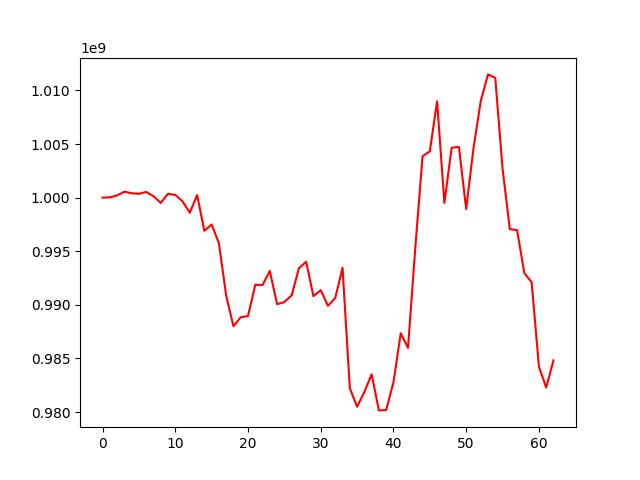

The data file committed next to this chart (first rows):
, 0
0, 1000000000
1, 1000026902
2, 1000205997
3, 1000556292
4, 1000415321
5, 1000358415
6, 1000533742
7, 1000138338
8, 999506420
9, 1000358242
10, 1000252336
11, 999657966
12, 998592487
13, 1000246158
14, 996904415
15, 997502154
16, 995746973
17, 990859935
18, 988001615
19, 988849153
20, 988955965
21, 991875199
22, 991853918
23, 993162155
24, 990065488
25, 990268752
26, 990889435
27, 993418563
28, 994020739
29, 990809422
30, 991372480
31, 989908873
32, 990649374
33, 993449637
34, 982229521
35, 980499400
36, 981875349
37, 983528845
38, 980159407
39, 980191163
40, 982774323
41, 987357533
42, 985987314
43, 995295174
44, 1003861443
45, 1004322148
46, 1008975679
47, 999501374
48, 1004655280
49, 1004728528
50, 998936464
51, 1004596801
52, 1008992418
53, 1011495535
54, 1011170422
55, 1002713094
56, 997069221
57, 996966874
58, 992951455
59, 992120151
... 3 more rows
